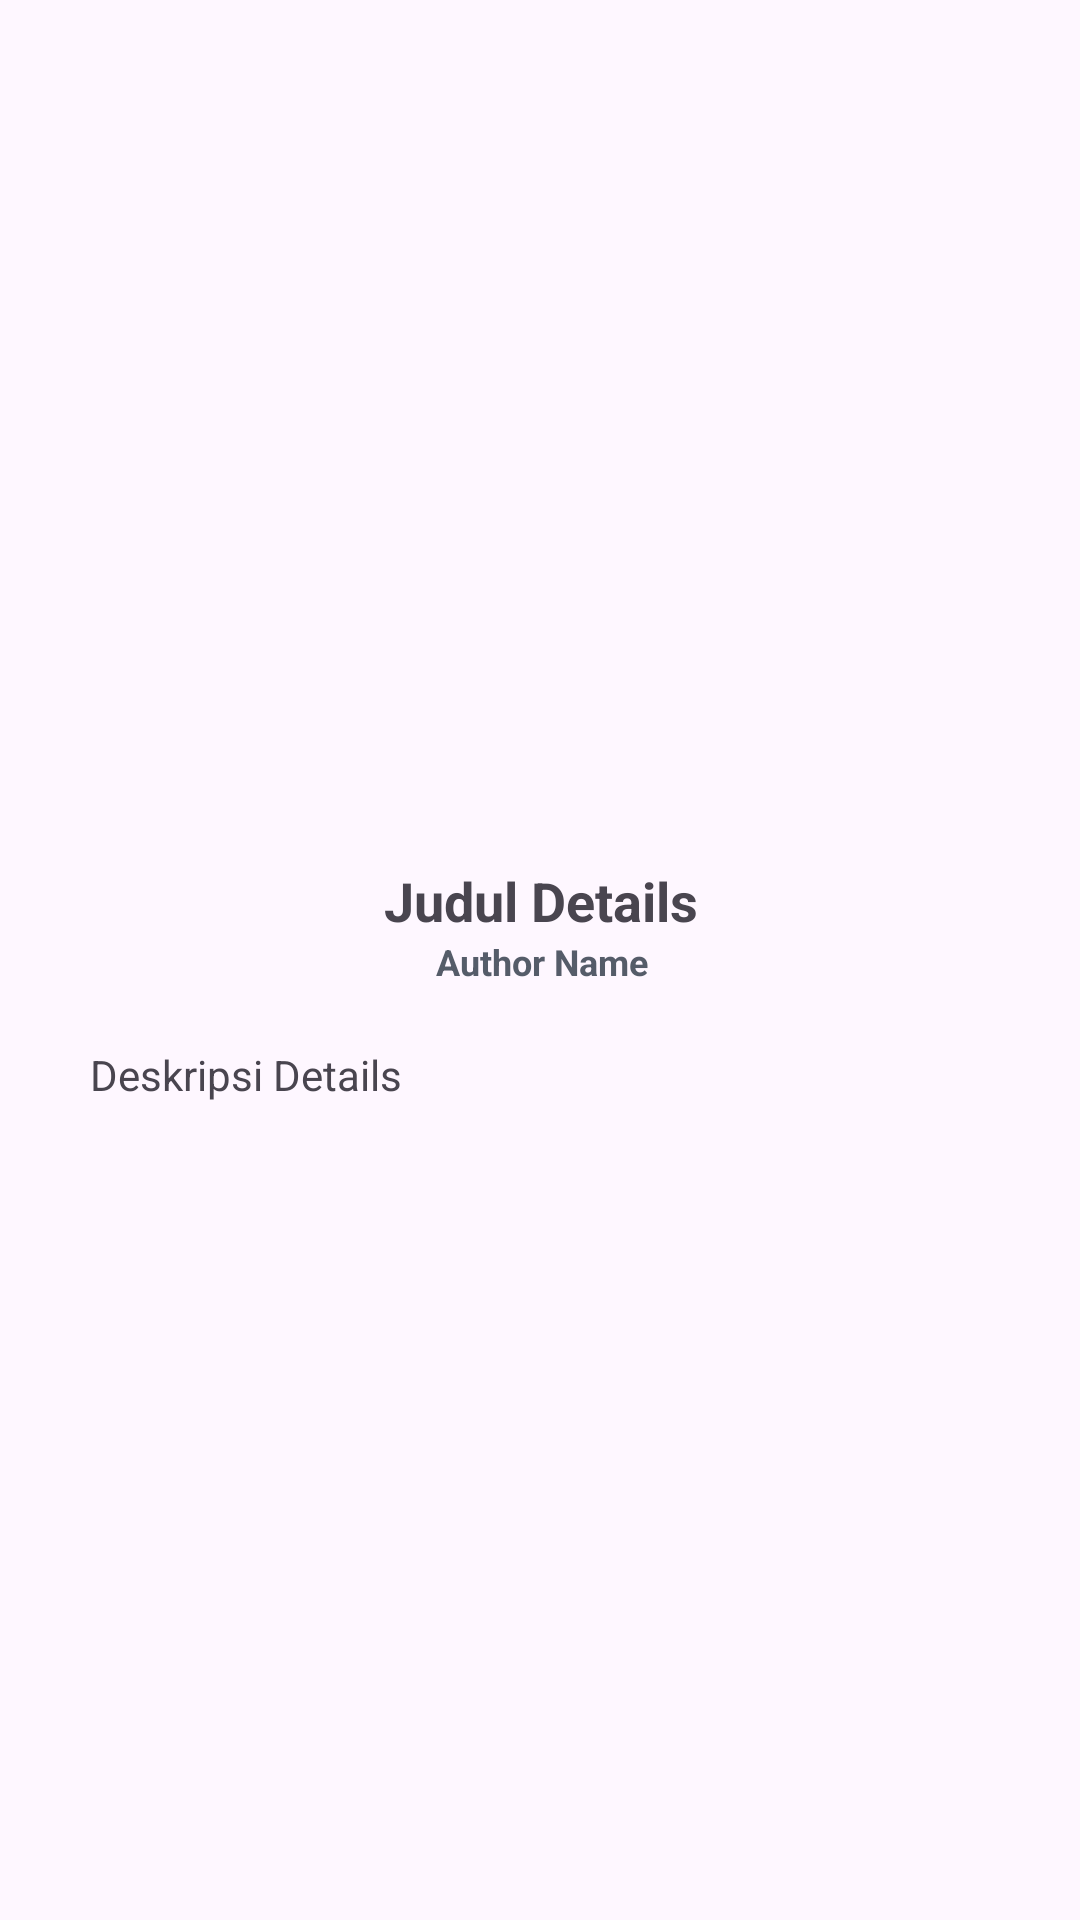

Reconstruct the res/layout file that produces this screen, plus the resources it refers to.
<!-- AndroidManifest.xml: application theme Theme.AnimeList -->
<!-- res/layout/activity_anime_details.xml -->
<?xml version="1.0" encoding="utf-8"?>
<ScrollView
    xmlns:android="http://schemas.android.com/apk/res/android"
    xmlns:app="http://schemas.android.com/apk/res-auto"
    xmlns:tools="http://schemas.android.com/tools"
    android:layout_width="match_parent"
    android:layout_height="match_parent"
    android:id="@+id/details">

    <androidx.constraintlayout.widget.ConstraintLayout
        android:layout_width="match_parent"
        android:layout_height="wrap_content">

        <ImageView
            android:id="@+id/cover"
            android:layout_width="200dp"
            android:layout_height="250dp"
            android:layout_marginTop="30dp"
            tools:src="@tools:sample/avatars"
            app:layout_constraintTop_toTopOf="parent"
            app:layout_constraintStart_toStartOf="parent"
            app:layout_constraintEnd_toEndOf="parent"/>

        <TextView
            android:id="@+id/title_details"
            android:layout_width="0dp"
            android:layout_height="wrap_content"
            android:layout_marginStart="9dp"
            android:layout_marginTop="8dp"
            android:layout_marginEnd="8dp"
            android:text="Judul Details"
            android:textStyle="bold"
            android:gravity="center"
            android:textSize="18sp"
            app:layout_constraintEnd_toEndOf="parent"
            app:layout_constraintStart_toStartOf="parent"
            app:layout_constraintTop_toBottomOf="@+id/cover" />

        <TextView
            android:id="@+id/author_name"
            android:layout_width="0dp"
            android:layout_height="wrap_content"
            android:layout_marginStart="9dp"
            android:layout_marginEnd="8dp"
            android:textColor="@color/gray"
            android:text="@string/author_name"
            android:textStyle="bold"
            android:gravity="center"
            android:textSize="12sp"
            app:layout_constraintEnd_toEndOf="parent"
            app:layout_constraintStart_toStartOf="parent"
            app:layout_constraintTop_toBottomOf="@+id/title_details" />

        <TextView
            android:id="@+id/description_details"
            android:layout_width="0dp"
            android:layout_height="wrap_content"
            android:layout_marginStart="30dp"
            android:layout_marginTop="20dp"
            android:textAlignment="viewStart"
            android:layout_marginEnd="30dp"
            android:text="Deskripsi Details"
            app:layout_constraintEnd_toEndOf="parent"
            app:layout_constraintStart_toStartOf="parent"
            app:layout_constraintTop_toBottomOf="@+id/author_name" />


    </androidx.constraintlayout.widget.ConstraintLayout>

</ScrollView>
<!-- resources referenced by this layout -->
<resources>
  <color name="gray">#555c69</color>
  <string name="author_name">Author Name</string>
  <style name="Theme.AnimeList" parent="Base.Theme.AnimeList" />
  <style name="Base.Theme.AnimeList" parent="Theme.Material3.DayNight">
          
          
      </style>
</resources>
